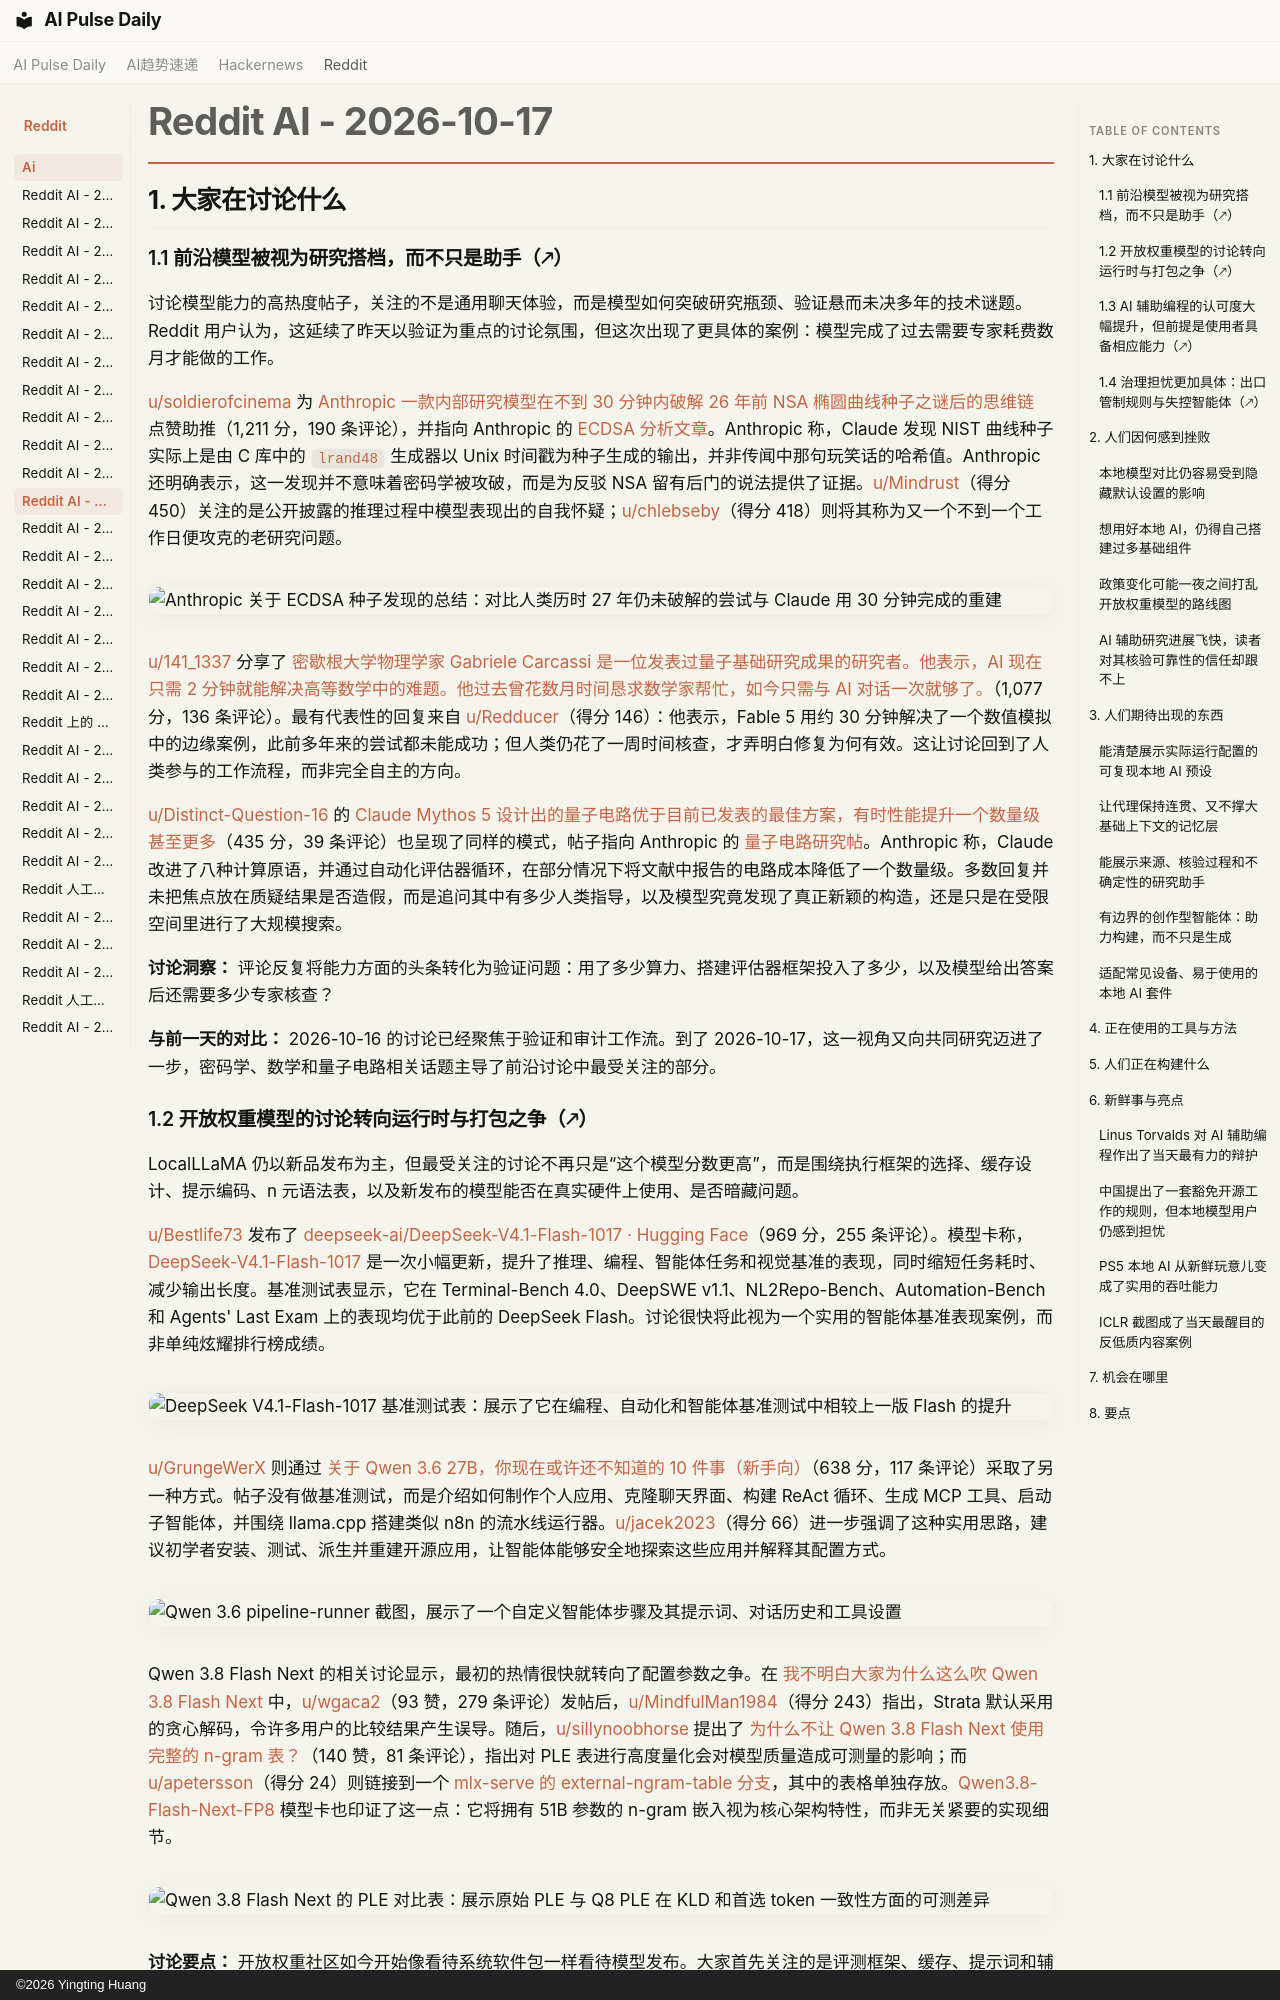

repository: vibewatch/vibewatch.github.io · page: reddit/ai/2026-10-17.zh/index.html · generator: mkdocs · copyright: ©2026 Yingting Huang

# Reddit AI - 2026-10-17

## 1. 大家在讨论什么

### 1.1 前沿模型被视为研究搭档，而不只是助手（🡕）

讨论模型能力的高热度帖子，关注的不是通用聊天体验，而是模型如何突破研究瓶颈、验证悬而未决多年的技术谜题。Reddit 用户认为，这延续了昨天以验证为重点的讨论氛围，但这次出现了更具体的案例：模型完成了过去需要专家耗费数月才能做的工作。

[u/soldierofcinema](https://www.reddit.com/user/soldierofcinema) 为 [Anthropic 一款内部研究模型在不到 30 分钟内破解 26 年前 NSA 椭圆曲线种子之谜后的思维链](https://www.reddit.com/r/singularity/comments/1x7vivf/an_internal_anthropic_research_models_chain_of/) 点赞助推（1,211 分，190 条评论），并指向 Anthropic 的 [ECDSA 分析文章](https://www.anthropic.com/research/ecdsa-curve-origins)。Anthropic 称，Claude 发现 NIST 曲线种子实际上是由 C 库中的 `lrand48` 生成器以 Unix 时间戳为种子生成的输出，并非传闻中那句玩笑话的哈希值。Anthropic 还明确表示，这一发现并不意味着密码学被攻破，而是为反驳 NSA 留有后门的说法提供了证据。[u/Mindrust](https://www.reddit.com/user/Mindrust)（得分 450）关注的是公开披露的推理过程中模型表现出的自我怀疑；[u/chlebseby](https://www.reddit.com/user/chlebseby)（得分 418）则将其称为又一个不到一个工作日便攻克的老研究问题。

![Anthropic 关于 ECDSA 种子发现的总结：对比人类历时 27 年仍未破解的尝试与 Claude 用 30 分钟完成的重建](https://i.redd.it/iytha2zt0xvh1.png)

[u/141_1337](https://www.reddit.com/user/141_1337) 分享了 [密歇根大学物理学家 Gabriele Carcassi 是一位发表过量子基础研究成果的研究者。他表示，AI 现在只需 2 分钟就能解决高等数学中的难题。他过去曾花数月时间恳求数学家帮忙，如今只需与 AI 对话一次就够了。](https://www.reddit.com/r/singularity/comments/1x83dxf/university_of_michigan_physicist_gabriele/)（1,077 分，136 条评论）。最有代表性的回复来自 [u/Redducer](https://www.reddit.com/user/Redducer)（得分 146）：他表示，Fable 5 用约 30 分钟解决了一个数值模拟中的边缘案例，此前多年来的尝试都未能成功；但人类仍花了一周时间核查，才弄明白修复为何有效。这让讨论回到了人类参与的工作流程，而非完全自主的方向。

[u/Distinct-Question-16](https://www.reddit.com/user/Distinct-Question-16) 的 [Claude Mythos 5 设计出的量子电路优于目前已发表的最佳方案，有时性能提升一个数量级甚至更多](https://www.reddit.com/r/singularity/comments/1x7s98a/claude_mythos_5_designed_quantum_circuits_that/)（435 分，39 条评论）也呈现了同样的模式，帖子指向 Anthropic 的 [量子电路研究帖](https://www.anthropic.com/research/designing-efficient-quantum-circuits)。Anthropic 称，Claude 改进了八种计算原语，并通过自动化评估器循环，在部分情况下将文献中报告的电路成本降低了一个数量级。多数回复并未把焦点放在质疑结果是否造假，而是追问其中有多少人类指导，以及模型究竟发现了真正新颖的构造，还是只是在受限空间里进行了大规模搜索。

**讨论洞察：** 评论反复将能力方面的头条转化为验证问题：用了多少算力、搭建评估器框架投入了多少，以及模型给出答案后还需要多少专家核查？

**与前一天的对比：** 2026-10-16 的讨论已经聚焦于验证和审计工作流。到了 2026-10-17，这一视角又向共同研究迈进了一步，密码学、数学和量子电路相关话题主导了前沿讨论中最受关注的部分。
